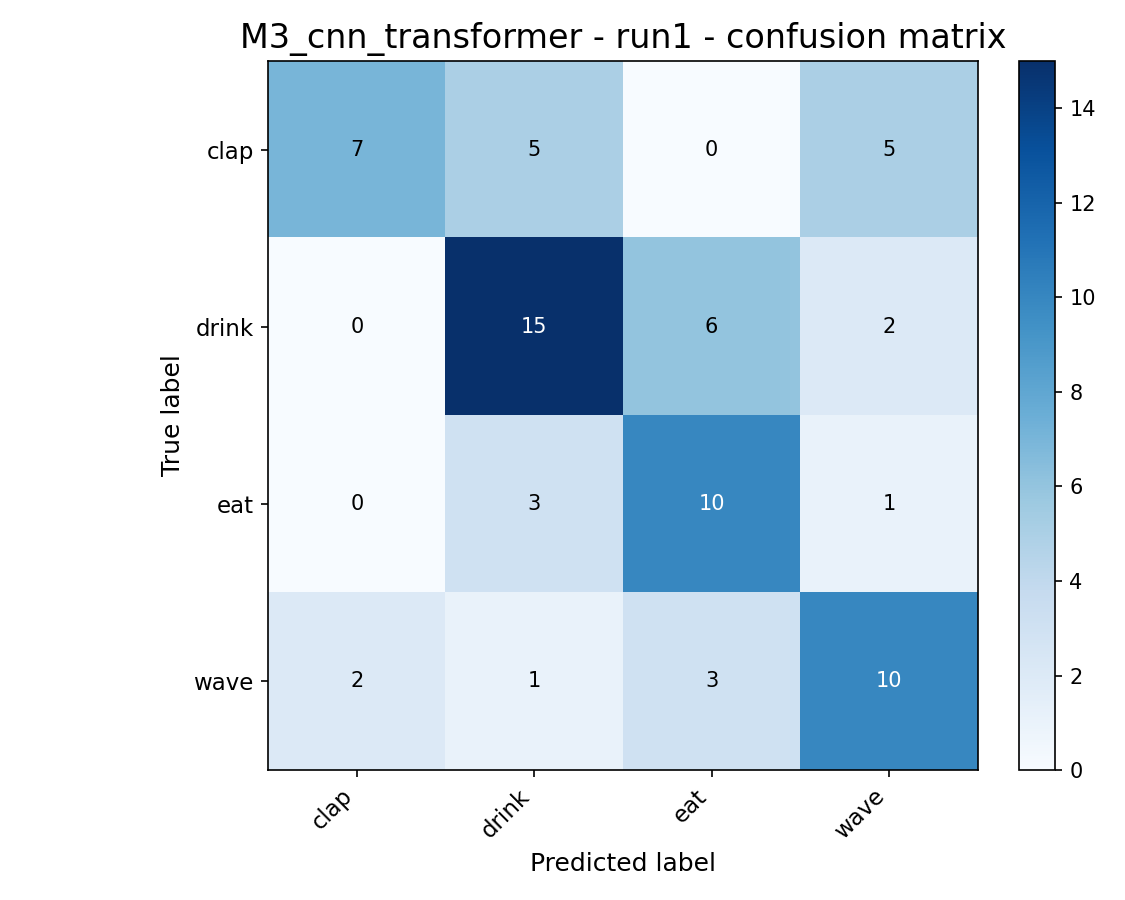

Source data for this figure (header and first rows):
, clap, drink, eat, wave
clap, 7, 5, 0, 5
drink, 0, 15, 6, 2
eat, 0, 3, 10, 1
wave, 2, 1, 3, 10
